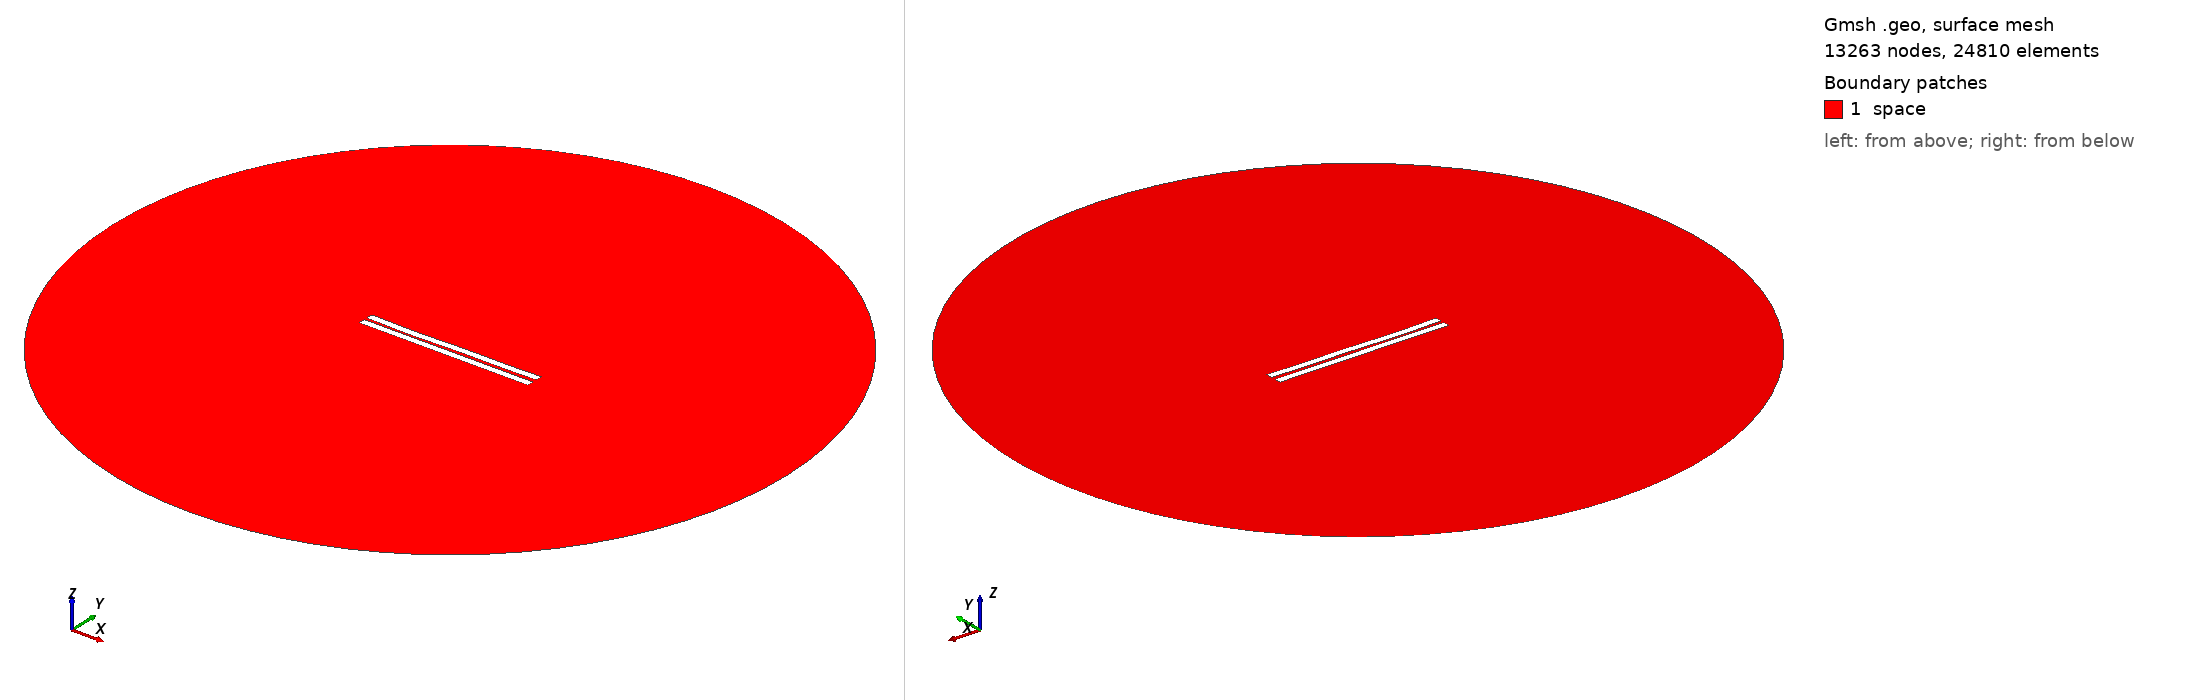

Gmsh geometry script, surface-meshed: 13263 nodes, 24810 surface elements. Boundary patches (legend numbers): 1 space. Left view from above one corner, right view from below the opposite corner. Legend entries are the model's physical surfaces. The drawing asked Gmsh for element sizes between 1% and 20% of the model's largest extent; the script's own settings can give other sizes.

=== 1126.geo (drawn) ===
//---------------------------------------
// Geometry kernel
//---------------------------------------

SetFactory("OpenCASCADE");



//---------------------------------------
// Parameters of the geometry
//---------------------------------------

// Overetch of the upper plate
overetch = 0.0;

// Distance between the plates
distance = 1.75;

// Discretization over the x axis (for the deformation)
nx = 50; 

// Length of the plate
L = 100 - overetch; 

// Number of modes
n = 4; 

// 1st mode coefficient
coeff(1) = 0.15;
beta(1) = 0.596864 * 3.1415926535 / L;

// 2nd mode coefficient
coeff(2) = -0.15;
beta(2) = 1.49418 * 3.1415926535 / L;

// 3rd mode coefficient
coeff(3) = -0.15;
beta(3) = 2.50025 * 3.1415926535 / L;

// 4th mode coefficient
coeff(4) = -0.15;
beta(4) = 3.49999 * 3.1415926535 / L;



//---------------------------------------
// Upper plate (deformed rectangle)
//---------------------------------------

// Coordiantes of the upper plate
xmin = -50;
xmax = 50 - overetch;

// Height of the upper plate
yheight = 4 - 2 * overetch;

// Indexes of the points
UpperID[] = {};
LowerID[] = {};
LeftID[] = {};
RightID[] = {};

// Point index
p = 1;

// Horizontal edges
For i In {1:nx}
    x = xmin + (i-1)*(xmax - xmin)/(nx-1);

    y_bottom = distance / 2 + overetch;
    For j In {1:n}
        C = (Cosh(beta(j)*L) + Cos(beta(j)*L)) / (Sinh(beta(j)*L) + Sin(beta(j)*L));
        y_bottom  = y_bottom + coeff(j) * (Cosh(beta(j)*(x+50)) - Cos(beta(j)*(x+50)) - C * (Sinh(beta(j)*(x+50)) - Sin(beta(j)*(x+50))));
    EndFor

    y_top = y_bottom + yheight;

    Point(p) = {x, y_top, 0, 1.0};
    UpperID[i] = p;
    p = p + 1;

    Point(p) = {x, y_bottom, 0, 1.0};
    LowerID[i] = p;
    p = p + 1;
EndFor

// Create point lists
UpperPts[] = {}; LowerPts[] = {};
For i In {1:nx}
  UpperPts[] += {UpperID[i]};
  LowerPts[] += {LowerID[i]};
EndFor

// Build splines
Spline(1) = {UpperPts[]};
Spline(2) = {LowerPts[]};
Line(3) = {LowerPts[nx-1], UpperPts[nx-1]};
Line(4) = {LowerPts[0], UpperPts[0]};

// Build the plane surface
Curve Loop(1) = {2, 3, -1, -4};
Plane Surface(1) = {1};



//---------------------------------------
// Lower plate (rectangle)
//---------------------------------------

// Vertices
Point(1001) = {-50, -1, 0, 1.0};
Point(1002) = { 50, -1, 0, 1.0};
Point(1003) = { 50,  -5, 0, 1.0};
Point(1004) = {-50,  -5, 0, 1.0};

// Edges
Line(5) = {1001, 1002};
Line(6) = {1002, 1003};
Line(7) = {1003, 1004};
Line(8) = {1004, 1001};

// Plane surface
Line Loop(2) = {5, 6, 7, 8};
Plane Surface(2) = {2}; 



//---------------------------------------
// Outer (fictious) boundary
//---------------------------------------

// Points
Point(1005) = {0, 0, 0};       // Center
Point(1006) = {200, 0, 0};     // Start point
Point(1007) = {0, 200, 0};     // 90 degrees
Point(1008) = {-200, 0, 0};    // 180 degrees
Point(1009) = {0, -200, 0};    // 270 degrees

// Circle arcs (each needs start, center, end)
Circle(9) = {1006, 1005, 1007};
Circle(10) = {1007, 1005, 1008};
Circle(11) = {1008, 1005, 1009};
Circle(12) = {1009, 1005, 1006};

// Plane surface for the entire domain
Curve Loop(3) = {9, 10, 11, 12};
Surface(3) = {3};

// Subtract the plates from the whole domain to obtain the actual domain where we want to solve the equations
BooleanDifference{ Surface{3}; Delete; }{ Surface{1}; Surface{2}; Delete; }




//---------------------------------------
// Transfinite Lines/Curves
//---------------------------------------

// Set the number of points on the boundaries
r = 7;

// Plates
Transfinite Curve {1, 2} = 50*r Using Progression 1;
Transfinite Curve {3, 4} = 2*r Using Progression 1;
Transfinite Line {5, 7} = 50*r Using Progression 1;
Transfinite Line {6, 8} = 2*r Using Progression 1;

// Outer boundary
Transfinite Line {9, 10, 11, 12} = 20 Using Progression 1;



//---------------------------------------
// Physical groups
//---------------------------------------                

// Physical curves (boundaries)
Physical Line("force_segment", 10) = {2};
Physical Line("upper_plate", 11) = {1, 3, 4};
Physical Line("lower_plate", 12) = {5, 6, 7, 8};
Physical Line("boundary", 20) = {9, 10, 11, 12};

// Physical Surfaces
Physical Surface("space", 30) = {3};



//---------------------------------------
// 6. Generate the Mesh
//---------------------------------------

// 2D mesh generation
Mesh 2;
